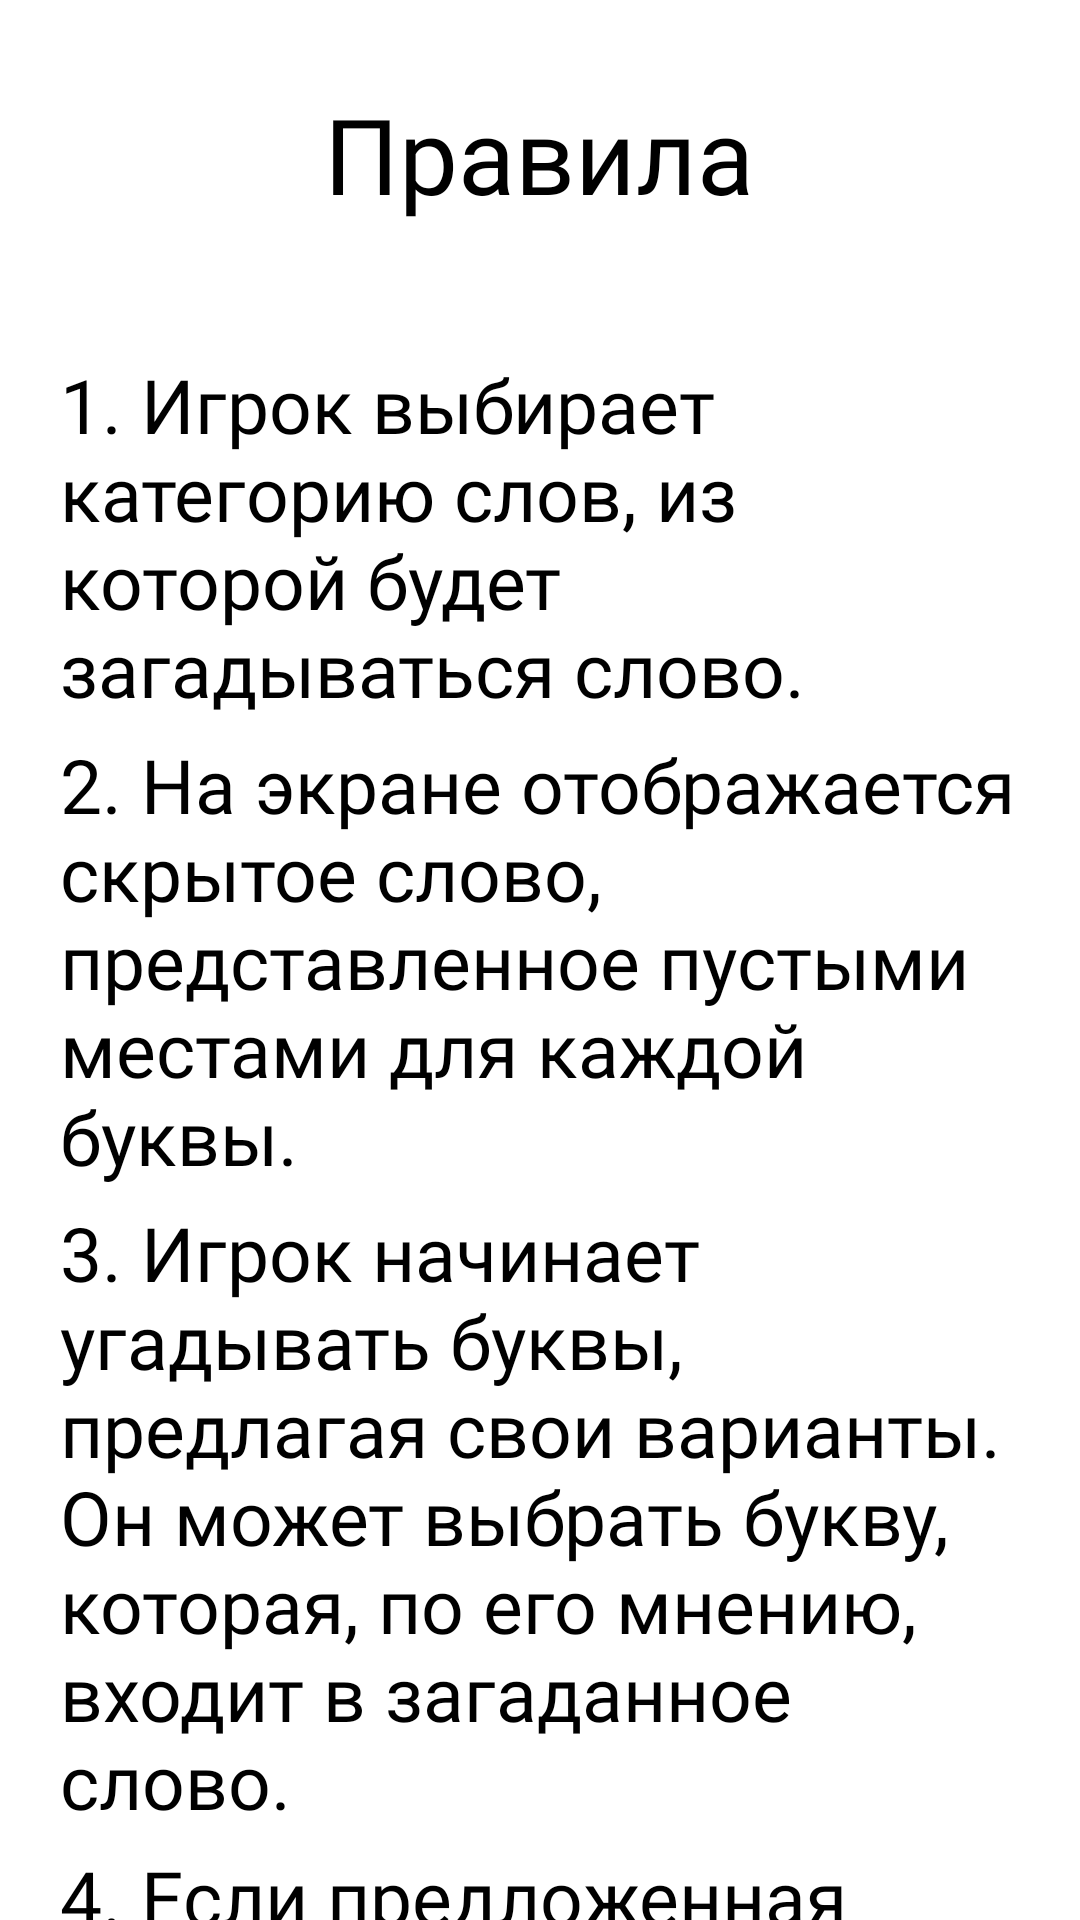

The Android layout XML behind this screen, and the referenced resources:
<!-- AndroidManifest.xml: application theme Theme.Gallows -->
<!-- res/layout/activity_rules.xml -->
<?xml version="1.0" encoding="utf-8"?>
<androidx.constraintlayout.widget.ConstraintLayout xmlns:android="http://schemas.android.com/apk/res/android"
    xmlns:app="http://schemas.android.com/apk/res-auto"
    xmlns:tools="http://schemas.android.com/tools"
    android:layout_width="match_parent"
    android:layout_height="match_parent"
    tools:context=".RulesActivity"
    android:background="#FFFFFF">

    <TextView
        android:id="@+id/textView"
        android:layout_width="wrap_content"
        android:layout_height="wrap_content"
        android:layout_marginTop="28dp"
        android:fontFamily="@font/halogen"
        android:text="@string/rules"
        android:textColor="@color/black"
        android:textSize="35dp"
        app:layout_constraintEnd_toEndOf="parent"
        app:layout_constraintHorizontal_bias="0.498"
        app:layout_constraintStart_toStartOf="parent"
        app:layout_constraintTop_toTopOf="parent" />

    <ImageButton
        android:id="@+id/btnBackRules"
        android:layout_width="60dp"
        android:layout_height="60dp"
        android:layout_alignParentTop="true"
        android:layout_alignParentRight="true"
        android:layout_marginStart="6dp"
        android:layout_marginTop="20dp"
        android:background="@drawable/btn_back"
        app:layout_constraintStart_toStartOf="parent"
        app:layout_constraintTop_toTopOf="parent"
        tools:ignore="SpeakableTextPresentCheck" />


    <ScrollView
        android:layout_width="match_parent"
        android:layout_height="match_parent"
        android:layout_marginTop="108dp"
        android:paddingLeft="10dp"
        android:paddingRight="10dp"
        android:scrollbars="none"
        app:layout_constraintTop_toBottomOf="@id/textView"
        tools:layout_editor_absoluteX="0dp">

        <LinearLayout
            android:layout_width="match_parent"
            android:layout_height="wrap_content"
            android:orientation="vertical"
            android:padding="10dp">

            <TextView
                android:id="@+id/r1"
                android:layout_width="match_parent"
                android:layout_height="wrap_content"
                android:layout_marginBottom="5dp"
                android:fontFamily="@font/halogen"
                android:text="@string/text1"
                android:textColor="@color/black"
                android:textSize="25dp" />

            <TextView
                android:id="@+id/r2"
                android:layout_width="match_parent"
                android:layout_height="wrap_content"
                android:layout_marginBottom="5dp"
                android:fontFamily="@font/halogen"
                android:text="@string/text2"
                android:textColor="@color/black"
                android:textSize="25dp" />


            <TextView
                android:id="@+id/r3"
                android:layout_width="match_parent"
                android:layout_height="wrap_content"
                android:layout_marginBottom="5dp"
                android:fontFamily="@font/halogen"
                android:text="@string/text3"
                android:textColor="@color/black"
                android:textSize="25dp" />


            <TextView
                android:id="@+id/r4"
                android:layout_width="match_parent"
                android:layout_height="wrap_content"
                android:layout_marginBottom="5dp"
                android:fontFamily="@font/halogen"
                android:text="@string/text4"
                android:textColor="@color/black"
                android:textSize="25dp" />


            <TextView
                android:id="@+id/r5"
                android:layout_width="match_parent"
                android:layout_height="wrap_content"
                android:layout_marginBottom="5dp"
                android:fontFamily="@font/halogen"
                android:text="@string/text5"
                android:textColor="@color/black"
                android:textSize="25dp" />


            <TextView
                android:id="@+id/r6"
                android:layout_width="match_parent"
                android:layout_height="wrap_content"
                android:layout_marginBottom="5dp"
                android:fontFamily="@font/halogen"
                android:text="@string/text6"
                android:textColor="@color/black"
                android:textSize="25dp" />


            <TextView
                android:id="@+id/r7"
                android:layout_width="match_parent"
                android:layout_height="wrap_content"
                android:layout_marginBottom="5dp"
                android:fontFamily="@font/halogen"
                android:text="@string/text7"
                android:textColor="@color/black"
                android:textSize="25dp" />


            <TextView
                android:id="@+id/r8"
                android:layout_width="match_parent"
                android:layout_height="wrap_content"
                android:layout_marginBottom="5dp"
                android:fontFamily="@font/halogen"
                android:text="@string/text8"
                android:textColor="@color/black"
                android:textSize="25dp" />


            <TextView
                android:id="@+id/r9"
                android:layout_width="match_parent"
                android:layout_height="wrap_content"
                android:layout_marginBottom="5dp"
                android:fontFamily="@font/halogen"
                android:text="@string/text9"
                android:textColor="@color/black"
                android:textSize="25dp" />


        </LinearLayout>
    </ScrollView>


</androidx.constraintlayout.widget.ConstraintLayout>
<!-- resources referenced by this layout -->
<resources>
  <color name="black">#FF000000</color>
  <string name="rules">Правила</string>
  <string name="text1">1. Игрок выбирает категорию слов, из которой будет загадываться слово.</string>
  <string name="text2">2. На экране отображается скрытое слово, представленное пустыми местами для каждой буквы.</string>
  <string name="text3">3. Игрок начинает угадывать буквы, предлагая свои варианты. Он может выбрать букву, которая, по его мнению, входит в загаданное слово.</string>
  <string name="text4">4. Если предложенная буква есть в загаданном слове, она открывается на соответствующем месте. Если буква повторяется в слове, то все ее вхождения также открываются.</string>
  <string name="text5">5. Если предложенная буква не входит в загаданное слово, то отнимается одна жизнь у игрока. У игрока всего 9 жизней (неправильных выборов буквы).</string>
  <string name="text6">6. Игрок продолжает угадывать буквы и открывать их на соответствующих местах в слове до тех пор, пока не угадает все буквы или не исчерпает все свои жизни.</string>
  <string name="text7">7. Если игрок угадывает все буквы в слове, он побеждает и переходит к следующему слову в выбранной категории.</string>
  <string name="text8">8. Если игрок исчерпывает все свои жизни, он проигрывает и может начать игру заново с выбранной категорией.</string>
  <string name="text9">9. В игре доступны различные категории слов для выбора, что позволяет игроку разнообразить игровой процесс.</string>
  <style name="Theme.Gallows" parent="Theme.MaterialComponents.DayNight.NoActionBar">
          
          <item name="colorPrimary">#686868</item>
          <item name="colorPrimaryVariant">#000000</item>
          <item name="colorOnPrimary">#686868</item>
          
          <item name="colorSecondary">@color/teal_200</item>
          <item name="colorSecondaryVariant">@color/teal_700</item>
          <item name="colorOnSecondary">@color/black</item>
          
          <item name="android:statusBarColor">?attr/colorPrimaryVariant</item>
          
          <item name="android:windowBackground">@android:color/white</item>
          
  
      </style>
  <color name="teal_200">#FF03DAC5</color>
  <color name="teal_700">#FF018786</color>
</resources>
